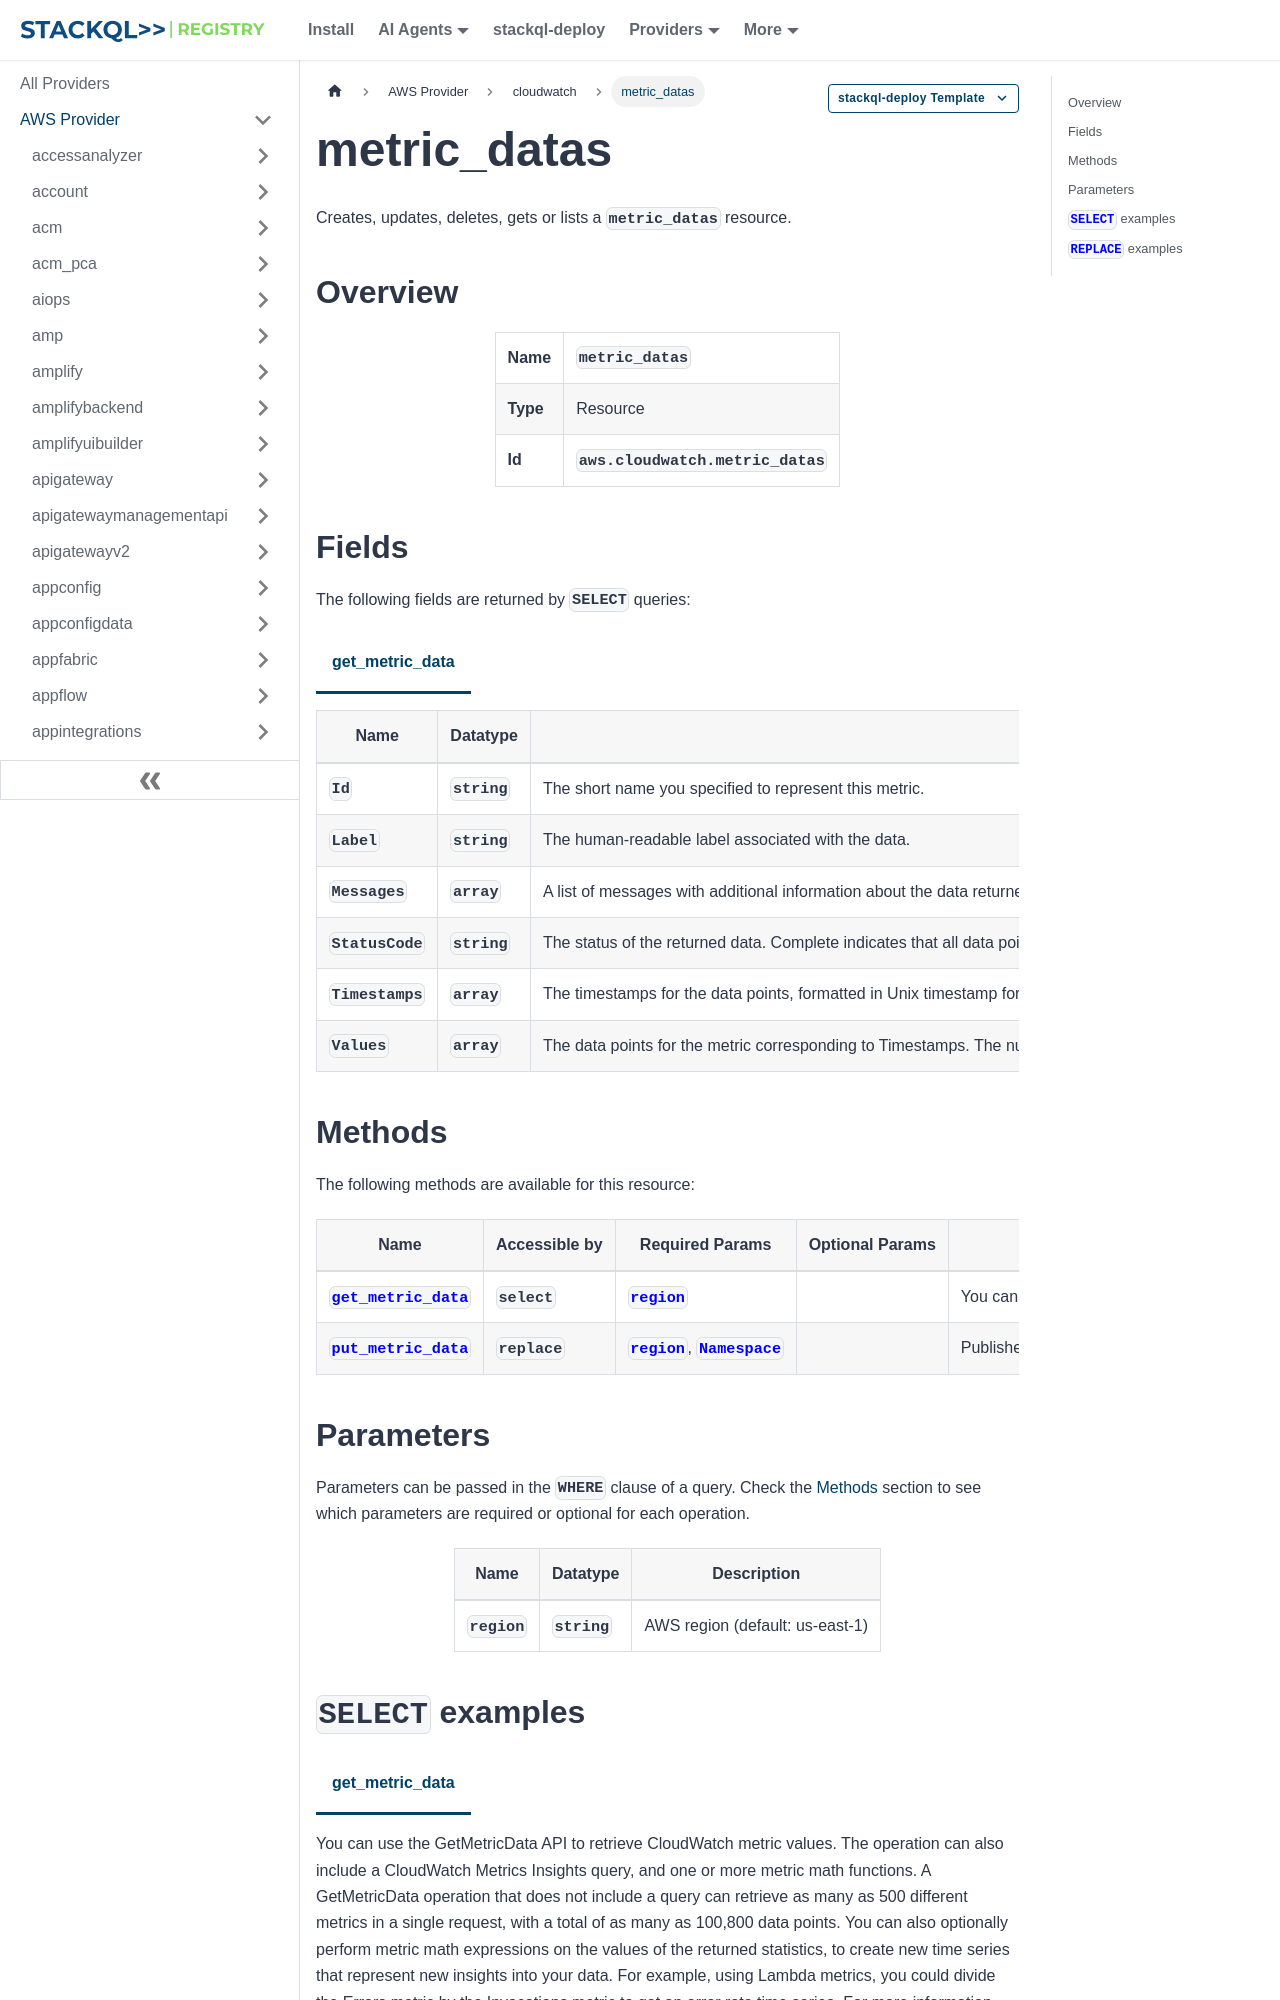

repository: stackql-registry/stackql-provider-aws · page: services/cloudwatch/metric_datas.html · generator: docusaurus

--- 
title: metric_datas
hide_title: false
hide_table_of_contents: false
keywords:
  - metric_datas
  - cloudwatch
  - aws
  - infrastructure-as-code
  - configuration-as-data
  - cloud inventory
description: Query, deploy and manage aws resources using SQL
custom_edit_url: null
image: /img/stackql-aws-provider-featured-image.png
---

import CopyableCode from '@site/src/components/CopyableCode/CopyableCode';
import CodeBlock from '@theme/CodeBlock';
import Tabs from '@theme/Tabs';
import TabItem from '@theme/TabItem';

Creates, updates, deletes, gets or lists a <code>metric_datas</code> resource.

## Overview
<table><tbody>
<tr><td><b>Name</b></td><td><CopyableCode code="metric_datas" /></td></tr>
<tr><td><b>Type</b></td><td>Resource</td></tr>
<tr><td><b>Id</b></td><td><CopyableCode code="aws.cloudwatch.metric_datas" /></td></tr>
</tbody></table>

## Fields

The following fields are returned by `SELECT` queries:

<Tabs
    defaultValue="get_metric_data"
    values={[
        { label: 'get_metric_data', value: 'get_metric_data' }
    ]}
>
<TabItem value="get_metric_data">

<table>
<thead>
    <tr>
    <th>Name</th>
    <th>Datatype</th>
    <th>Description</th>
    </tr>
</thead>
<tbody>
<tr>
    <td><CopyableCode code="Id" /></td>
    <td><code>string</code></td>
    <td>The short name you specified to represent this metric.</td>
</tr>
<tr>
    <td><CopyableCode code="Label" /></td>
    <td><code>string</code></td>
    <td>The human-readable label associated with the data.</td>
</tr>
<tr>
    <td><CopyableCode code="Messages" /></td>
    <td><code>array</code></td>
    <td>A list of messages with additional information about the data returned.</td>
</tr>
<tr>
    <td><CopyableCode code="StatusCode" /></td>
    <td><code>string</code></td>
    <td>The status of the returned data. Complete indicates that all data points in the requested time range were returned. PartialData means that an incomplete set of data points were returned. You can use the NextToken value that was returned and repeat your request to get more data points. NextToken is not returned if you are performing a math expression. InternalError indicates that an error occurred. Retry your request using NextToken, if present. (Complete, InternalError, PartialData, Forbidden)</td>
</tr>
<tr>
    <td><CopyableCode code="Timestamps" /></td>
    <td><code>array</code></td>
    <td>The timestamps for the data points, formatted in Unix timestamp format. The number of timestamps always matches the number of values and the value for Timestamps&#91;x&#93; is Values&#91;x&#93;.</td>
</tr>
<tr>
    <td><CopyableCode code="Values" /></td>
    <td><code>array</code></td>
    <td>The data points for the metric corresponding to Timestamps. The number of values always matches the number of timestamps and the timestamp for Values&#91;x&#93; is Timestamps&#91;x&#93;.</td>
</tr>
</tbody>
</table>
</TabItem>
</Tabs>
